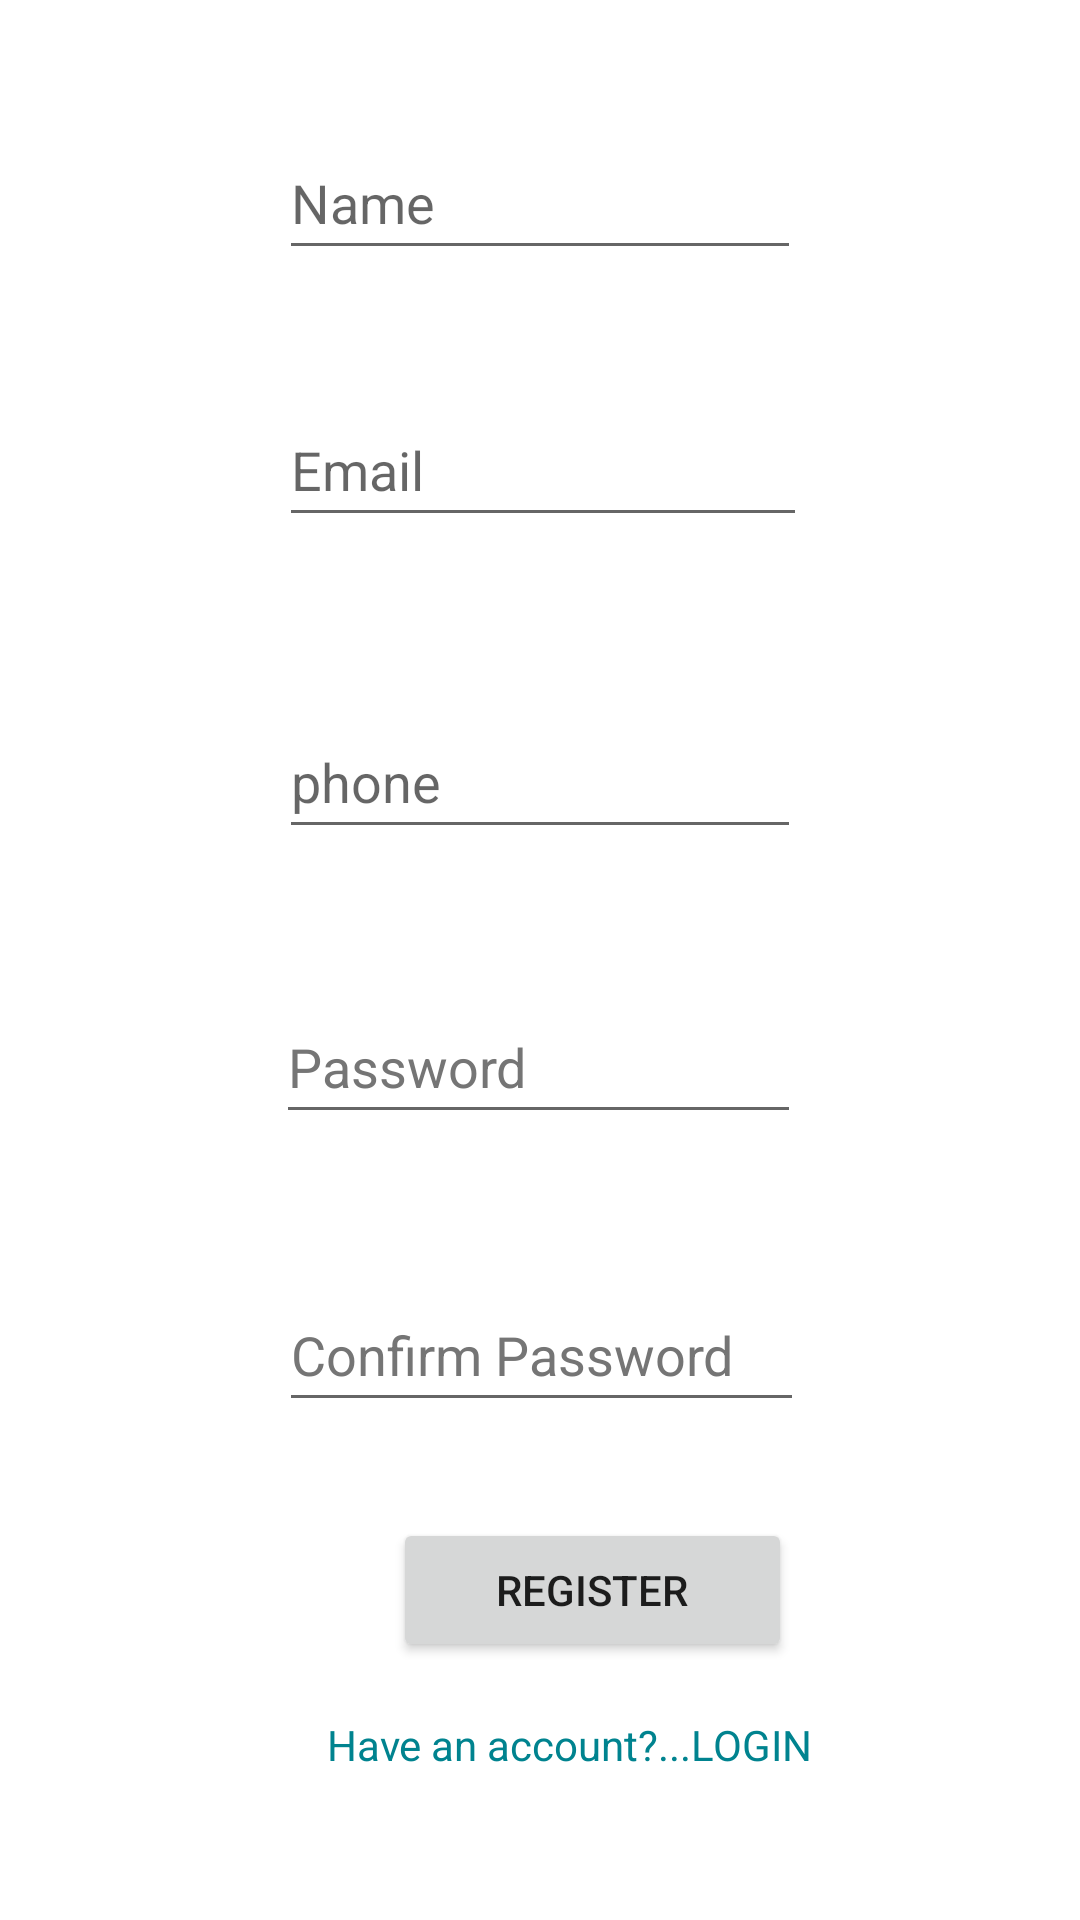

Layout XML and referenced resources for this Android screen:
<!-- AndroidManifest.xml: application theme Theme.StudentAPPProject -->
<!-- res/layout/signin_activity.xml -->
<?xml version="1.0" encoding="utf-8"?>
<ScrollView
    xmlns:android="http://schemas.android.com/apk/res/android"
    xmlns:tools="http://schemas.android.com/tools"
    android:layout_width="match_parent"
    android:layout_height="wrap_content"
    tools:layout_editor_absoluteX="0dp"
    tools:layout_editor_absoluteY="-127dp"
    android:fillViewport="true"
    android:orientation="vertical"
    >

    <LinearLayout
        android:layout_width="match_parent"
        android:layout_height="wrap_content"
        android:orientation="vertical">

        <ImageView
            android:id="@+id/imageView3"
            android:layout_width="wrap_content"
            android:layout_height="wrap_content"
            android:layout_marginStart="135dp"
            android:layout_marginEnd="132dp"
            android:contentDescription="TODO"
            tools:ignore="ImageContrastCheck,ImageContrastCheck,ImageContrastCheck,ImageContrastCheck,ImageContrastCheck,ImageContrastCheck"
            tools:srcCompat="@tools:sample/avatars" />

        <EditText
            android:id="@+id/stName"
            android:layout_width="wrap_content"
            android:layout_height="wrap_content"
            android:layout_below="@+id/imageView3"
            android:layout_marginStart="93dp"
            android:layout_marginTop="42dp"
            android:layout_marginEnd="93dp"
            android:ems="10"
            android:hint="@string/name"
            android:inputType="textPersonName"
            android:minHeight="48dp" />

        <EditText
            android:id="@+id/stEmail"
            android:layout_width="wrap_content"
            android:layout_height="wrap_content"
            android:layout_alignParentStart="true"
            android:layout_alignParentEnd="true"
            android:layout_marginStart="93dp"
            android:layout_marginTop="41dp"
            android:layout_marginEnd="91dp"
            android:ems="10"
            android:hint="@string/email"
            android:inputType="textEmailAddress"
            android:minHeight="48dp" />

        <EditText
            android:id="@+id/stPhone"
            android:layout_width="wrap_content"
            android:layout_height="wrap_content"
            android:layout_below="@+id/editTextTextEmailAddress"
            android:layout_alignParentStart="true"
            android:layout_alignParentEnd="true"
            android:layout_marginStart="93dp"
            android:layout_marginTop="56dp"
            android:layout_marginEnd="93dp"
            android:ems="10"
            android:hint="@string/phone"
            android:inputType="phone"
            android:minHeight="48dp" />

        <EditText
            android:id="@+id/stPassword"
            android:layout_width="wrap_content"
            android:layout_height="wrap_content"
            android:layout_alignParentEnd="true"
            android:layout_marginStart="92dp"
            android:layout_marginTop="47dp"
            android:layout_marginEnd="93dp"
            android:ems="10"
            android:hint="@string/password"
            android:inputType="textPassword"
            android:minHeight="48dp"
            android:textColorHint="#757575" />

        <EditText
            android:id="@+id/stPassword2"
            android:layout_width="wrap_content"
            android:layout_height="wrap_content"
            android:layout_alignParentEnd="true"
            android:layout_marginStart="93dp"
            android:layout_marginTop="48dp"
            android:layout_marginEnd="92dp"
            android:ems="10"
            android:hint="@string/confirm_password"
            android:inputType="textPassword"
            android:minHeight="48dp"
            android:textColorHint="#757575" />

    <Button
        android:id="@+id/btn_save"
        android:layout_width="133dp"
        android:layout_height="wrap_content"
        android:layout_marginStart="131dp"
        android:layout_marginTop="32dp"
        android:layout_marginEnd="131dp"
        android:text="Register" />

        <TextView
            android:id="@+id/textView2"
            android:layout_width="183dp"
            android:layout_height="wrap_content"
            android:layout_alignParentStart="true"
            android:layout_alignParentEnd="true"
            android:layout_alignParentBottom="true"
            android:layout_marginStart="109dp"
            android:layout_marginTop="18dp"
            android:layout_marginEnd="103dp"
            android:layout_marginBottom="11dp"
            android:text="Have an account?...LOGIN"
            android:textColor="#00838F" />
    </LinearLayout>

</ScrollView>
<!-- resources referenced by this layout -->
<resources>
  <string name="confirm_password">Confirm Password</string>
  <string name="email">Email</string>
  <string name="name">Name</string>
  <string name="password">Password</string>
  <string name="phone">phone</string>
  <style name="Theme.StudentAPPProject" parent="Theme.MaterialComponents.DayNight.DarkActionBar">
          
          <item name="colorPrimary">@color/purple_500</item>
          <item name="colorPrimaryVariant">@color/purple_700</item>
          <item name="colorOnPrimary">@color/white</item>
          
          <item name="colorSecondary">@color/teal_200</item>
          <item name="colorSecondaryVariant">@color/teal_700</item>
          <item name="colorOnSecondary">@color/black</item>
          
          <item name="android:statusBarColor">?attr/colorPrimaryVariant</item>
          
      </style>
  <!-- not gathered from this repository: default colours our renderer supplied (Android Studio template values) -->
  <color name="purple_500">#FF6200EE</color>
  <color name="purple_700">#FF3700B3</color>
  <color name="teal_200">#FF03DAC5</color>
  <color name="teal_700">#FF018786</color>
  <color name="black">#FF000000</color>
  <color name="white">#FFFFFFFF</color>
</resources>
